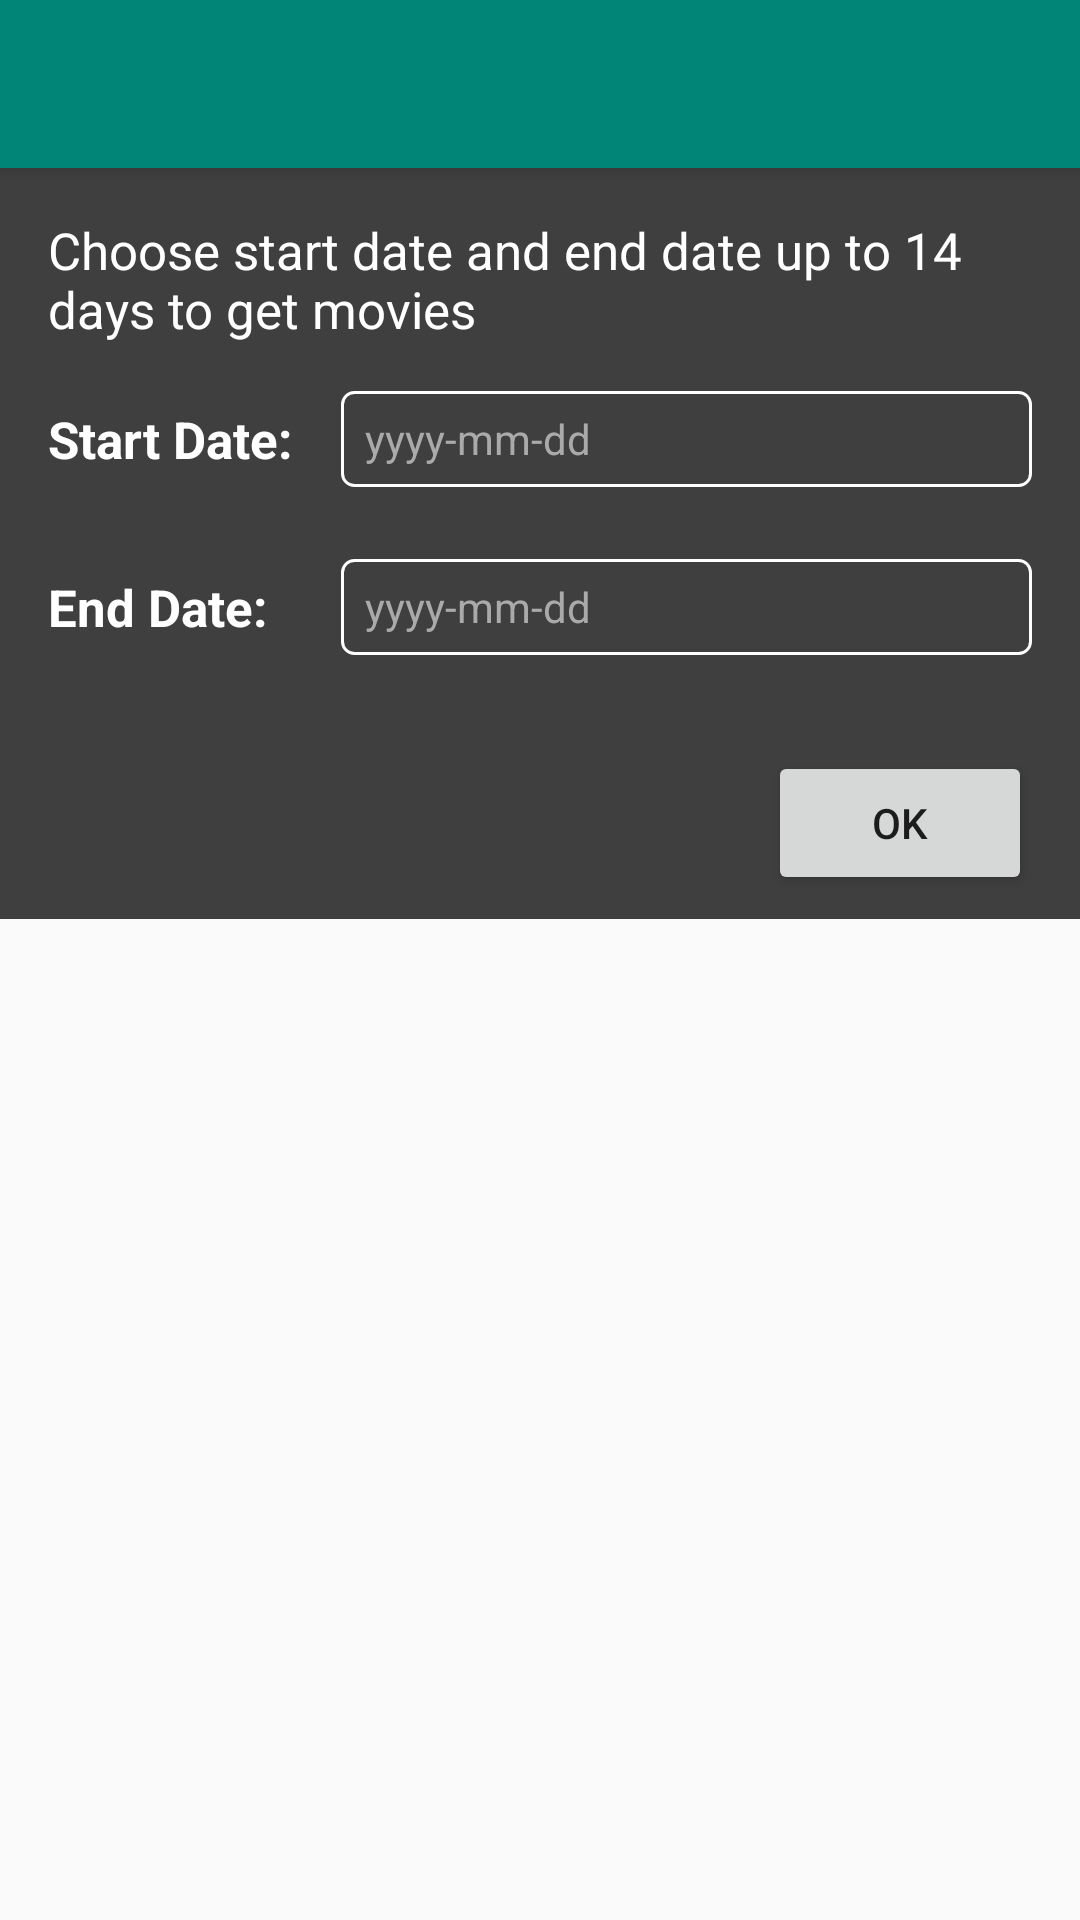

Reconstruct the res/layout file that produces this screen, plus the resources it refers to.
<!-- AndroidManifest.xml: activity theme AppTheme.NoActionBar -->
<!-- res/layout/activity_movie_list.xml -->
<?xml version="1.0" encoding="utf-8"?>
<android.support.design.widget.CoordinatorLayout
        xmlns:android="http://schemas.android.com/apk/res/android"
        xmlns:app="http://schemas.android.com/apk/res-auto"
        xmlns:tools="http://schemas.android.com/tools"
        android:layout_width="match_parent"
        android:layout_height="match_parent"
        android:fitsSystemWindows="true"
        tools:context=".MovieListActivity">

    <android.support.design.widget.AppBarLayout
            android:id="@+id/app_bar"
            android:layout_width="match_parent"
            android:layout_height="wrap_content"
            android:theme="@style/AppTheme.AppBarOverlay">

        <android.support.v7.widget.Toolbar
                android:id="@+id/toolbar"
                android:layout_width="match_parent"
                android:layout_height="?attr/actionBarSize"
                app:popupTheme="@style/AppTheme.PopupOverlay"/>

    </android.support.design.widget.AppBarLayout>

    <FrameLayout
            android:id="@+id/frameLayout"
            android:layout_width="match_parent"
            android:layout_height="match_parent"
            app:layout_behavior="@string/appbar_scrolling_view_behavior">

        <include layout="@layout/movie_list"/>

        <include layout="@layout/pick_date_range" />
    </FrameLayout>

</android.support.design.widget.CoordinatorLayout>
<!-- res/layout/movie_list.xml (included above) -->
<?xml version="1.0" encoding="utf-8"?>
<FrameLayout xmlns:android="http://schemas.android.com/apk/res/android"
             xmlns:tools="http://schemas.android.com/tools"
             android:layout_width="match_parent"
             android:layout_height="match_parent">
<android.support.v7.widget.RecyclerView
        xmlns:android="http://schemas.android.com/apk/res/android"
        xmlns:tools="http://schemas.android.com/tools"
        android:id="@+id/item_list"
        android:layout_width="match_parent"
        android:layout_height="match_parent"
        android:layout_marginLeft="8dp"
        android:layout_marginRight="8dp"
        tools:listitem="@layout/movie_list_item"
        tools:context=".MovieListActivity" />

    <ProgressBar
            android:id="@+id/ml_progressbar"
            android:layout_width="wrap_content"
            android:layout_height="wrap_content"
            android:visibility="gone"
            android:layout_gravity="center"/>

</FrameLayout>
<!-- res/layout/pick_date_range.xml (included above) -->
<?xml version="1.0" encoding="utf-8"?>
<android.support.constraint.ConstraintLayout
        xmlns:android="http://schemas.android.com/apk/res/android"
        xmlns:app="http://schemas.android.com/apk/res-auto"
        android:id="@+id/pdr_cl_parent"
        android:layout_width="match_parent"
        android:layout_height="wrap_content"
        android:background="@color/black_75_transparent"
        android:visibility="visible">

    <TextView
            android:id="@+id/pdr_tv_info"
            android:text="@string/choose_start_date_and_end_date_up_to_14_days_to_get_movies"
            android:layout_width="0dp"
            android:layout_height="wrap_content"
            android:textSize="17sp"
            android:textColor="@android:color/white"
            app:layout_constraintStart_toStartOf="parent"
            app:layout_constraintTop_toTopOf="parent"
            app:layout_constraintEnd_toEndOf="parent"
            android:layout_marginLeft="16dp"
            android:layout_marginStart="16dp"
            android:layout_marginTop="16dp"
            android:layout_marginBottom="16dp"
    />


    <TextView
            android:id="@+id/textView"
            android:text="@string/start_date"
            android:layout_width="wrap_content"
            android:layout_height="wrap_content"
            android:textStyle="bold"
            android:textSize="17sp"
            android:textColor="@android:color/white"
            app:layout_constraintStart_toStartOf="parent"
            app:layout_constraintTop_toTopOf="@+id/pdr_tv_start_date"
            app:layout_constraintBottom_toBottomOf="@+id/pdr_tv_start_date"
            android:layout_marginLeft="16dp"
            android:layout_marginStart="16dp"
    />
    <TextView
            android:id="@+id/pdr_tv_start_date"
            android:layout_width="0dp"
            android:layout_height="32dp"
            android:gravity="center_vertical"
            android:background="@drawable/rounded_box"
            android:hint="@string/yyyy_mm_dd"
            android:textColor="@android:color/white"
            android:textColorHint="@android:color/darker_gray"
            android:paddingStart="8dp"
            android:paddingLeft="8dp"
            android:paddingRight="8dp"
            android:paddingEnd="8dp"
            android:layout_marginTop="16dp"
            android:layout_marginRight="16dp"
            android:layout_marginEnd="16dp"
            android:layout_marginLeft="16dp"
            android:layout_marginStart="16dp"
            app:layout_constraintEnd_toEndOf="parent"
            app:layout_constraintTop_toBottomOf="@+id/pdr_tv_info"
            app:layout_constraintStart_toEndOf="@+id/textView"/>
    <TextView
            android:id="@+id/pdr_tv_end_date"
            android:layout_width="0dp"
            android:layout_height="32dp"
            android:gravity="center_vertical"
            android:background="@drawable/rounded_box"
            android:hint="@string/yyyy_mm_dd"
            android:textColor="@android:color/white"
            android:textColorHint="@android:color/darker_gray"
            android:paddingStart="8dp"
            android:paddingLeft="8dp"
            android:paddingRight="8dp"
            android:paddingEnd="8dp"
            android:layout_marginTop="24dp"
            app:layout_constraintTop_toBottomOf="@+id/pdr_tv_start_date"
            app:layout_constraintEnd_toEndOf="parent"
            android:layout_marginEnd="16dp"
            android:layout_marginRight="16dp"
            app:layout_constraintStart_toStartOf="@+id/pdr_tv_start_date"  />
    <TextView
            android:id="@+id/textView4"
            android:text="@string/end_date"
            android:layout_width="wrap_content"
            android:layout_height="wrap_content"
            android:textStyle="bold"
            android:textSize="17sp"
            android:textColor="@android:color/white"
            app:layout_constraintBottom_toBottomOf="@+id/pdr_tv_end_date"
            app:layout_constraintTop_toTopOf="@+id/pdr_tv_end_date"
            app:layout_constraintStart_toStartOf="@+id/textView"
    />
    <Button
            android:id="@+id/pdr_btn_ok"
            android:text="@string/ok"
            android:layout_width="wrap_content"
            android:layout_height="wrap_content"
            android:layout_marginTop="32dp"
            app:layout_constraintTop_toBottomOf="@+id/pdr_tv_end_date"
            app:layout_constraintEnd_toEndOf="parent"
            android:layout_marginEnd="16dp"
            android:layout_marginRight="16dp"
            android:layout_marginBottom="8dp"
            app:layout_constraintBottom_toBottomOf="parent"/>

</android.support.constraint.ConstraintLayout>
<!-- res/layout/movie_list_item.xml (included above) -->
<?xml version="1.0" encoding="utf-8"?>
<RelativeLayout
        xmlns:android="http://schemas.android.com/apk/res/android"
        xmlns:tools="http://schemas.android.com/tools"
        android:id="@+id/fl_movie_item"
        android:layout_width="wrap_content"
        android:layout_height="wrap_content"
        android:layout_marginTop="5dp"
        android:layout_marginBottom="5dp"
        android:layout_marginStart="5dp"
        android:layout_marginLeft="5dp"
        android:layout_marginRight="5dp"
        android:layout_marginEnd="5dp"
>

    <ImageView
            android:id="@+id/movie_poster"
            android:layout_width="@dimen/poster_width"
            android:layout_height="225dp"
            android:scaleType="fitXY"
            android:adjustViewBounds="true"
            android:cropToPadding="true"
            android:layout_alignParentTop="true"
            android:contentDescription="@string/image_description"/>

    <FrameLayout
            android:layout_width="wrap_content"
            android:layout_height="54dp"
            android:layout_gravity="bottom|start"
            android:layout_alignStart="@+id/movie_poster"
            android:layout_alignLeft="@+id/movie_poster"
            android:layout_alignRight="@+id/movie_poster"
            android:layout_alignEnd="@+id/movie_poster"
            android:layout_alignBottom="@+id/movie_poster"
            android:background="@color/black_50_transparent">
        <TextView
                android:id="@+id/movie_title"
                android:layout_width="wrap_content"
                android:layout_height="wrap_content"
                android:layout_margin="10dp"
                android:layout_gravity="top"
                android:textColor="@android:color/white"
                android:textSize="13sp"
                android:maxLines="2"
                android:ellipsize="end"
                tools:text="Title The Movie Title The Movie Title "
                android:textAppearance="?attr/textAppearanceListItem"/>
    </FrameLayout>
</RelativeLayout>
<!-- resources referenced by this layout -->
<resources>
  <color name="black_50_transparent">#66000000</color>
  <color name="black_75_transparent">#BF000000</color>
  <dimen name="poster_width">170dp</dimen>
  <!-- drawable rounded_box (drawable) -->
  <?xml version="1.0" encoding="utf-8"?>
  <shape xmlns:android="http://schemas.android.com/apk/res/android" android:shape="rectangle">
  
      <corners android:topLeftRadius="4dp"
               android:topRightRadius="4dp"
               android:bottomRightRadius="4dp"
               android:bottomLeftRadius="4dp"  />
      <stroke android:color="@android:color/white" android:width="1dp" />
  
  </shape>
  <string name="choose_start_date_and_end_date_up_to_14_days_to_get_movies">Choose start date and end date up to 14
          days to get movies
      </string>
  <string name="end_date">End Date:</string>
  <string name="image_description" />
  <string name="ok">Ok</string>
  <string name="start_date">Start Date:</string>
  <string name="yyyy_mm_dd">yyyy-mm-dd</string>
  <style name="AppTheme.AppBarOverlay" parent="ThemeOverlay.AppCompat.Dark.ActionBar" />
  <style name="AppTheme.PopupOverlay" parent="ThemeOverlay.AppCompat.Light" />
  <style name="AppTheme.NoActionBar">
          <item name="windowActionBar">false</item>
          <item name="windowNoTitle">true</item>
      </style>
</resources>
